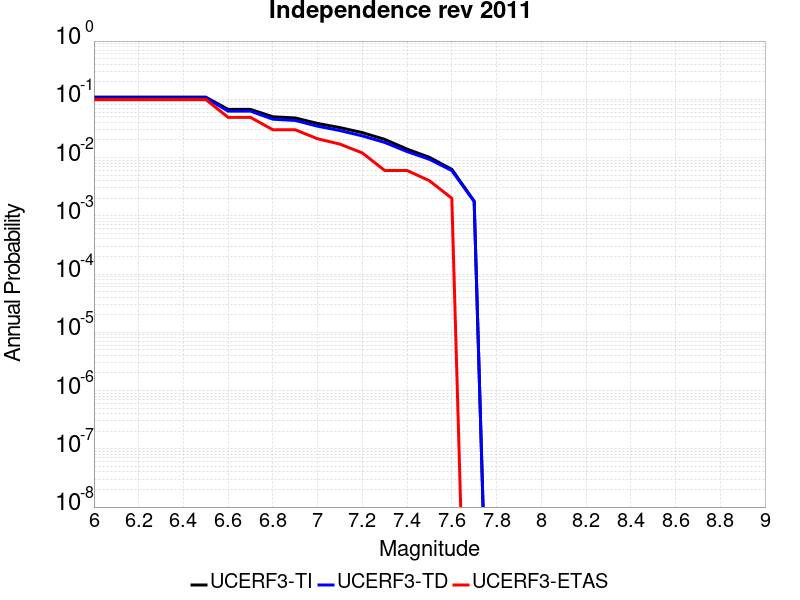

Values plotted in this chart, from the file beside it:
Magnitude, UCERF3-TI Prob, UCERF3-TD Prob, UCERF3-ETAS Prob
6.0, 0.109, 0.1055, 0.099
6.1, 0.109, 0.1055, 0.099
6.2, 0.109, 0.1055, 0.099
6.3, 0.109, 0.1055, 0.099
6.4, 0.109, 0.1055, 0.099
6.5, 0.109, 0.1055, 0.099
6.6, 0.06714, 0.06265, 0.049
6.7, 0.06714, 0.06265, 0.049
6.8, 0.05014, 0.04554, 0.03
6.9, 0.04784, 0.04336, 0.03
7.0, 0.03849, 0.03456, 0.021
7.1, 0.03265, 0.02906, 0.017
7.2, 0.02681, 0.02355, 0.012
7.3, 0.02051, 0.01817, 0.006
7.4, 0.01396, 0.01268, 0.006
7.5, 0.01009, 0.009337, 0.004
7.6, 0.006281, 0.005979, 0.002
7.7, 0.00178, 0.00176, 0.0
